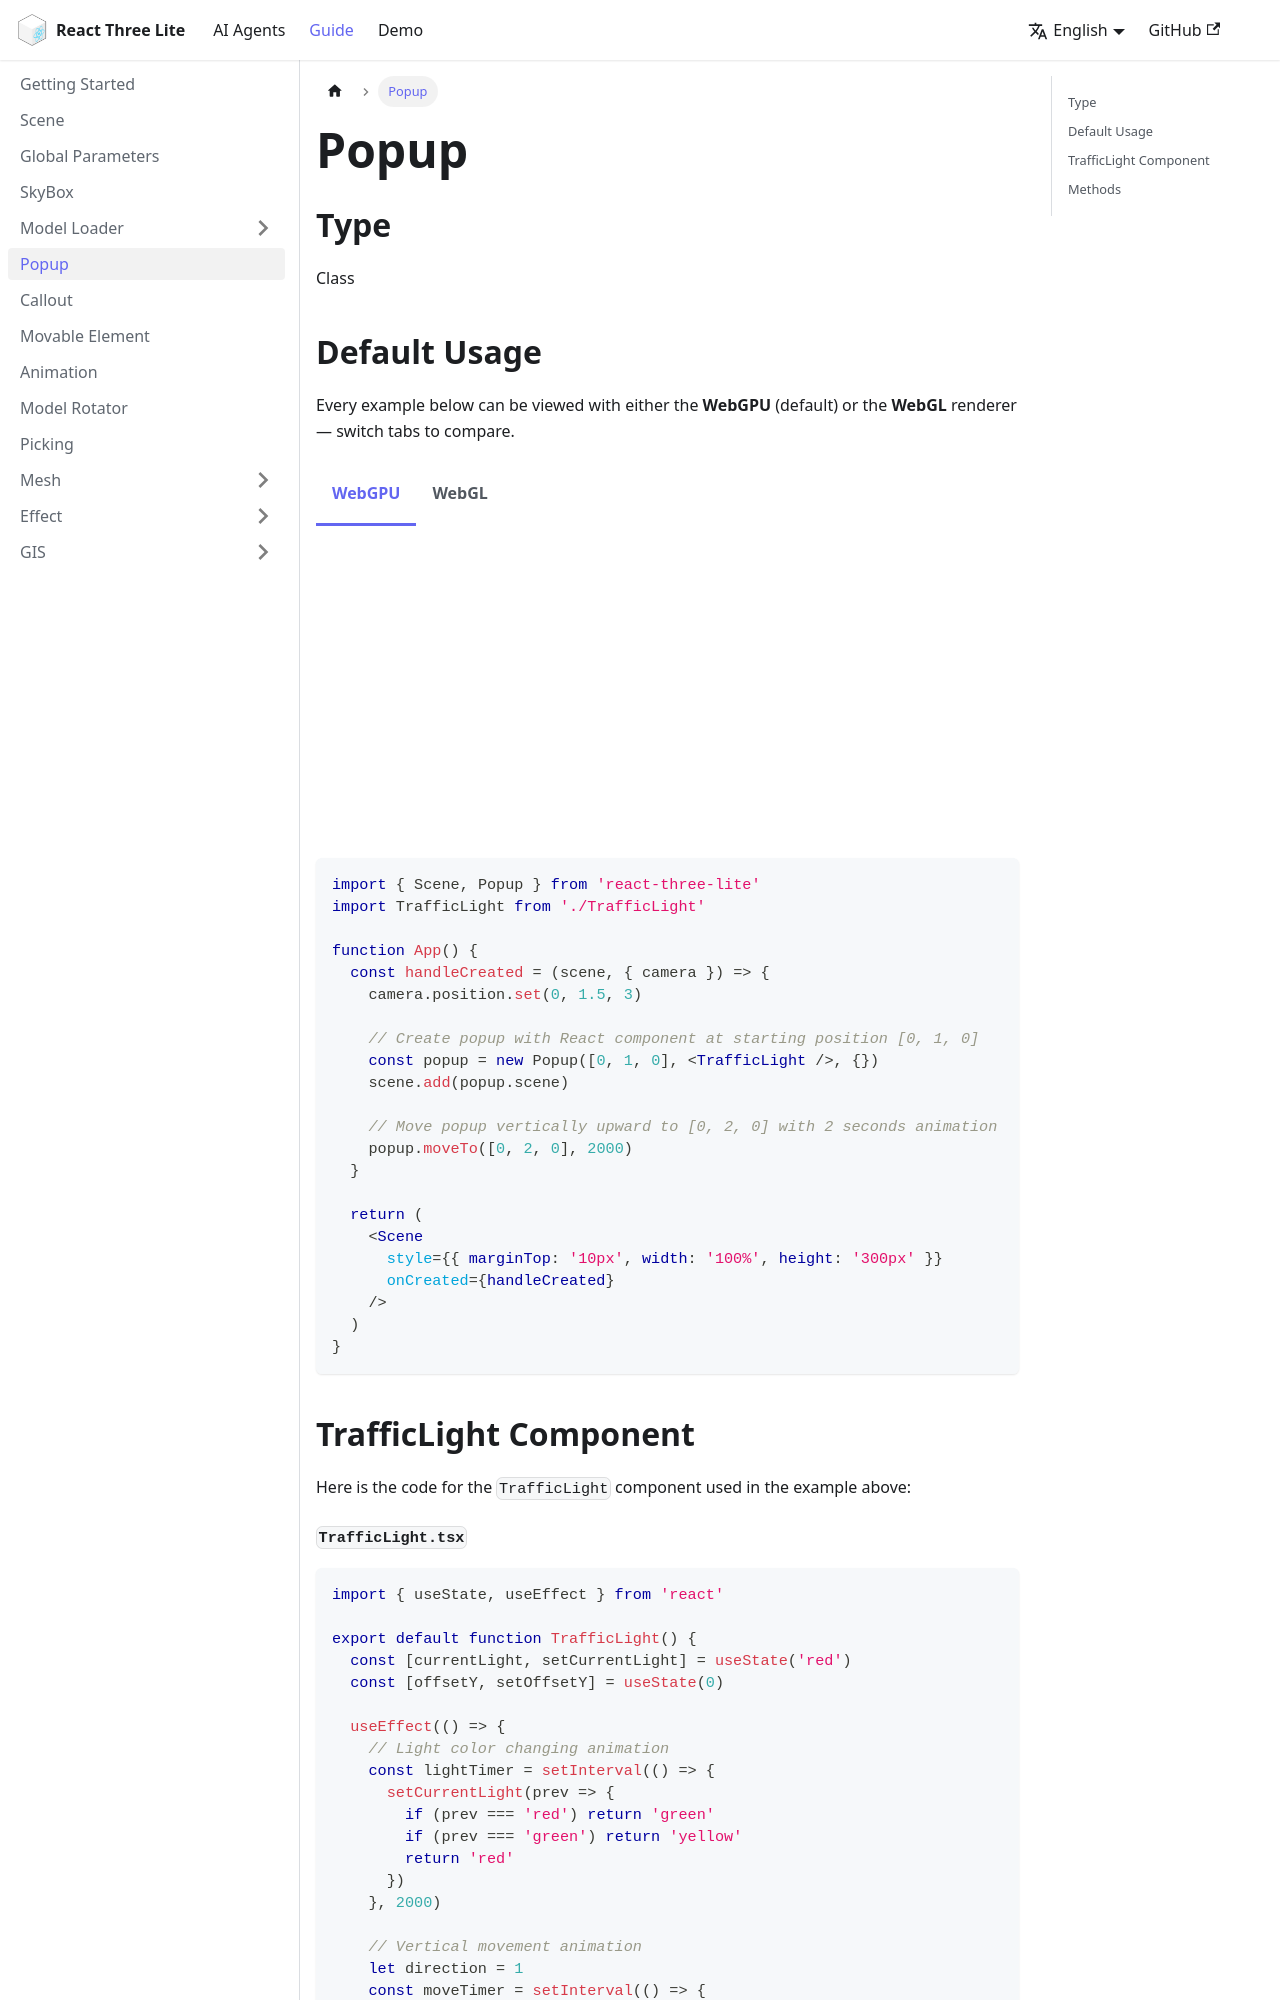

repository: sunquakes/react-three-lite · page: guide/popup.html · generator: docusaurus

---
title: 弹窗
---

## 类

类

import PopupComponent from '@site/src/components/Popup'

## 默认用法

<PopupComponent />

```tsx
import { Scene, Popup } from 'react-three-lite'
import TrafficLight from './TrafficLight'

function App() {
  const handleCreated = (scene, { camera }) => {
    camera.position.set(0, 1.5, 3)

    // 在起始位置 [0, 1, 0] 创建包含React组件的popup
    const popup = new Popup([0, 1, 0], <TrafficLight />, {})
    scene.add(popup.scene)

    // 垂直向上移动到 [0, 2, 0]，动画持续2秒
    popup.moveTo([0, 2, 0], 2000)
  }

  return (
    <Scene
      style={{ marginTop: '10px', width: '100%', height: '300px' }}
      onCreated={handleCreated}
    />
  )
}
```
